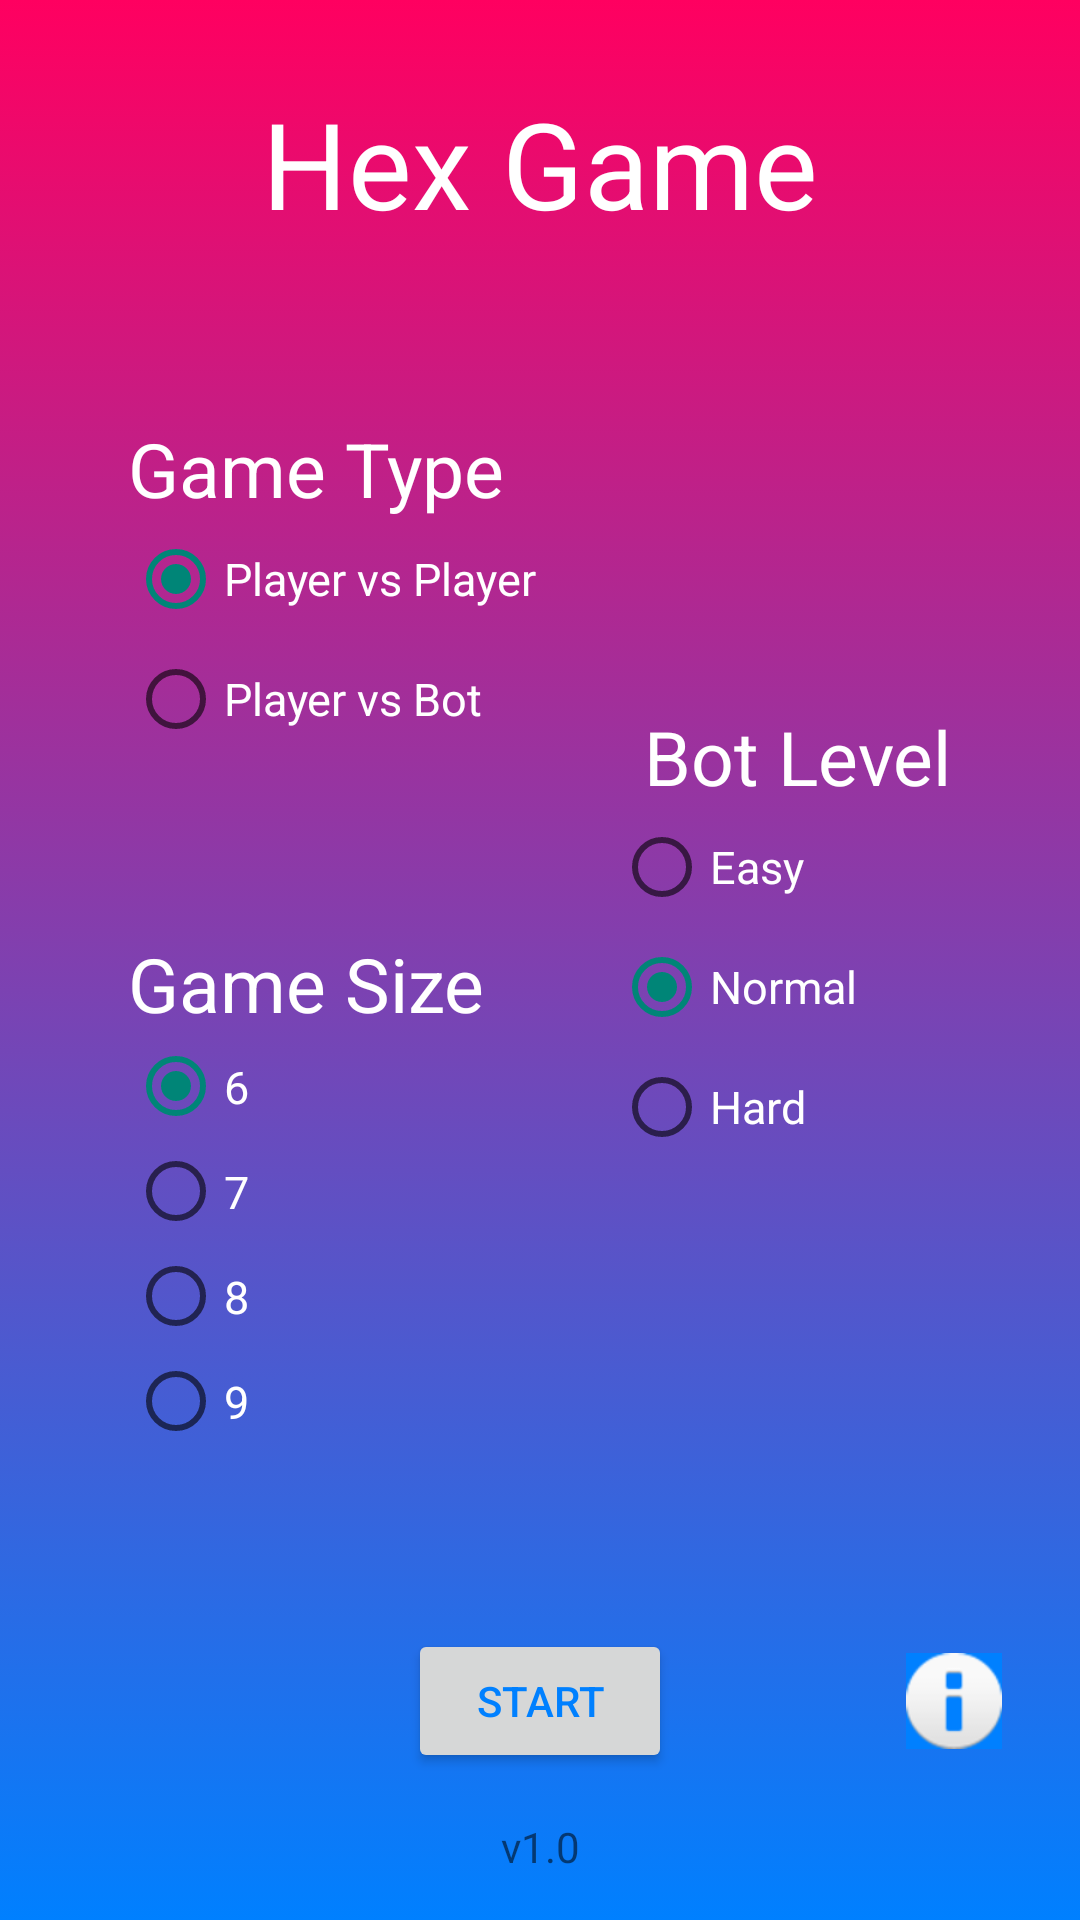

The Android layout XML behind this screen, and the referenced resources:
<!-- AndroidManifest.xml: application theme Theme.HexGame -->
<!-- res/layout/activity_menu.xml -->
<?xml version="1.0" encoding="utf-8"?>
<androidx.constraintlayout.widget.ConstraintLayout xmlns:android="http://schemas.android.com/apk/res/android"
    xmlns:app="http://schemas.android.com/apk/res-auto"
    xmlns:tools="http://schemas.android.com/tools"
    android:layout_width="match_parent"
    android:layout_height="match_parent"
    android:background="@drawable/menu_background"
    tools:context=".MenuActivity">


    <TextView
        android:id="@+id/app_name"
        android:layout_width="wrap_content"
        android:layout_height="wrap_content"
        android:text="Hex Game"
        android:textAppearance="@style/TextAppearance.AppCompat.Large"
        android:textSize="40sp"
        android:textColor="@color/white"
        app:layout_constraintBottom_toTopOf="@+id/version"
        app:layout_constraintLeft_toLeftOf="parent"
        app:layout_constraintRight_toRightOf="parent"
        app:layout_constraintTop_toTopOf="parent"
        app:layout_constraintVertical_bias="0.05" />

    <RadioGroup
        android:id="@+id/radio_size"
        android:layout_width="wrap_content"
        android:layout_height="wrap_content"
        android:checkedButton="@id/size6"
        app:layout_constraintBottom_toTopOf="@+id/start_button"
        app:layout_constraintEnd_toStartOf="@+id/radio_bot"
        app:layout_constraintStart_toStartOf="parent"
        app:layout_constraintTop_toBottomOf="@+id/radio_type">

        <TextView
            android:id="@+id/game_size"
            android:layout_width="match_parent"
            android:layout_height="wrap_content"
            android:text="Game Size"
            android:textColor="@color/white"
            android:textAppearance="@style/TextAppearance.AppCompat.Large"
            android:textSize="25sp" />



        <RadioButton
            android:id="@+id/size6"
            android:layout_width="match_parent"
            android:layout_height="35sp"
            android:text="6"
            android:textColor="@color/white"
            android:textSize="15sp" />

        <RadioButton
            android:id="@+id/size7"
            android:layout_width="match_parent"
            android:layout_height="35sp"
            android:text="7"
            android:textColor="@color/white"
            android:textSize="15sp" />

        <RadioButton
            android:id="@+id/size8"
            android:layout_width="match_parent"
            android:layout_height="35sp"
            android:text="8"
            android:textColor="@color/white"
            android:textSize="15sp" />

        <RadioButton
            android:id="@+id/size9"
            android:layout_width="match_parent"
            android:layout_height="35sp"
            android:text="9"
            android:textColor="@color/white"
            android:textSize="15sp" />


    </RadioGroup>

    <RadioGroup
        android:id="@+id/radio_type"
        android:layout_width="wrap_content"
        android:layout_height="wrap_content"
        android:checkedButton="@id/pvp"
        app:layout_constraintBottom_toTopOf="@+id/radio_size"
        app:layout_constraintStart_toStartOf="@+id/radio_size"
        app:layout_constraintTop_toBottomOf="@+id/app_name">

        <TextView
            android:id="@+id/game_type"
            android:layout_width="match_parent"
            android:layout_height="wrap_content"
            android:text="Game Type"
            android:textColor="@color/white"
            android:textAppearance="@style/TextAppearance.AppCompat.Large"
            android:textSize="25sp" />

        <RadioButton
            android:id="@+id/pvp"
            android:layout_width="match_parent"
            android:layout_height="40dp"
            android:text="Player vs Player"
            android:textColor="@color/white"
            android:textSize="15sp" />

        <RadioButton
            android:id="@+id/pvb"
            android:layout_width="match_parent"
            android:layout_height="40dp"
            android:text="Player vs Bot"
            android:textColor="@color/white"
            android:textSize="15sp" />
    </RadioGroup>

    <RadioGroup
        android:id="@+id/radio_bot"
        android:layout_width="wrap_content"
        android:layout_height="wrap_content"
        android:checkedButton="@id/level2"
        android:visibility="visible"
        app:layout_constraintBottom_toTopOf="@+id/start_button"
        app:layout_constraintEnd_toEndOf="parent"
        app:layout_constraintStart_toEndOf="@+id/radio_size"
        app:layout_constraintTop_toBottomOf="@+id/app_name">

        <TextView
            android:id="@+id/bot_level"
            android:layout_width="wrap_content"
            android:layout_height="wrap_content"
            android:paddingLeft="10dp"
            android:textColor="@color/white"
            android:text="Bot Level"
            android:textAppearance="@style/TextAppearance.AppCompat.Large"
            android:textSize="25sp" />

        <RadioButton
            android:id="@+id/level1"
            android:layout_width="match_parent"
            android:layout_height="40dp"
            android:text="Easy"
            android:textColor="@color/white"
            android:textSize="15sp" />

        <RadioButton
            android:id="@+id/level2"
            android:layout_width="match_parent"
            android:layout_height="40dp"
            android:text="Normal"
            android:textColor="@color/white"
            android:textSize="15sp" />

        <RadioButton
            android:id="@+id/level3"
            android:layout_width="match_parent"
            android:layout_height="40dp"
            android:textColor="@color/white"
            android:text="Hard"
            android:textSize="15sp" />

    </RadioGroup>

    <TextView
        android:id="@+id/version"
        android:layout_width="wrap_content"
        android:layout_height="wrap_content"
        android:layout_marginBottom="15dp"
        android:text="v1.0"
        app:layout_constraintBottom_toBottomOf="parent"
        app:layout_constraintEnd_toEndOf="parent"
        app:layout_constraintStart_toStartOf="parent" />

    <Button
        android:id="@+id/start_button"
        android:layout_width="wrap_content"
        android:layout_height="wrap_content"
        android:layout_marginBottom="15dp"
        android:text="Start"
        android:textColor="#0080FF"
        app:layout_constraintBottom_toTopOf="@+id/version"
        app:layout_constraintEnd_toEndOf="parent"
        app:layout_constraintStart_toStartOf="parent" />

    <ImageButton
        android:id="@+id/info_button"
        android:layout_width="wrap_content"
        android:layout_height="wrap_content"
        android:background="#0080FF"
        app:layout_constraintBottom_toBottomOf="@+id/start_button"
        app:layout_constraintEnd_toEndOf="parent"
        app:layout_constraintHorizontal_bias="0.75"
        app:layout_constraintStart_toEndOf="@+id/start_button"
        app:layout_constraintTop_toTopOf="@+id/start_button"
        app:srcCompat="@android:drawable/ic_dialog_info" />


</androidx.constraintlayout.widget.ConstraintLayout>
<!-- resources referenced by this layout -->
<resources>
  <color name="white">#FFFFFFFF</color>
  <!-- drawable menu_background (drawable) -->
  <?xml version="1.0" encoding="utf-8"?>
  <selector xmlns:android="http://schemas.android.com/apk/res/android">
      <item>
          <shape>
              <gradient android:angle="90"
                  android:startColor="#0080FF"
                  android:endColor="#FF0060"
                  android:type="linear"
                  />
          </shape>
      </item>
  
  </selector>
  <style name="Theme.HexGame" parent="Theme.AppCompat.Light.NoActionBar">
          
          <item name="colorPrimary">@color/purple_500</item>
          <item name="colorPrimaryVariant">@color/purple_700</item>
          <item name="colorOnPrimary">@color/white</item>
          
          <item name="colorSecondary">@color/teal_200</item>
          <item name="colorSecondaryVariant">@color/teal_700</item>
          <item name="colorOnSecondary">@color/black</item>
          
          <item name="android:statusBarColor" tools:targetApi="l">?attr/colorPrimaryVariant</item>
          
      </style>
  <color name="purple_500">#FF6200EE</color>
  <color name="purple_700">#FF3700B3</color>
  <color name="teal_200">#FF03DAC5</color>
  <color name="teal_700">#FF018786</color>
  <color name="black">#FF000000</color>
</resources>
